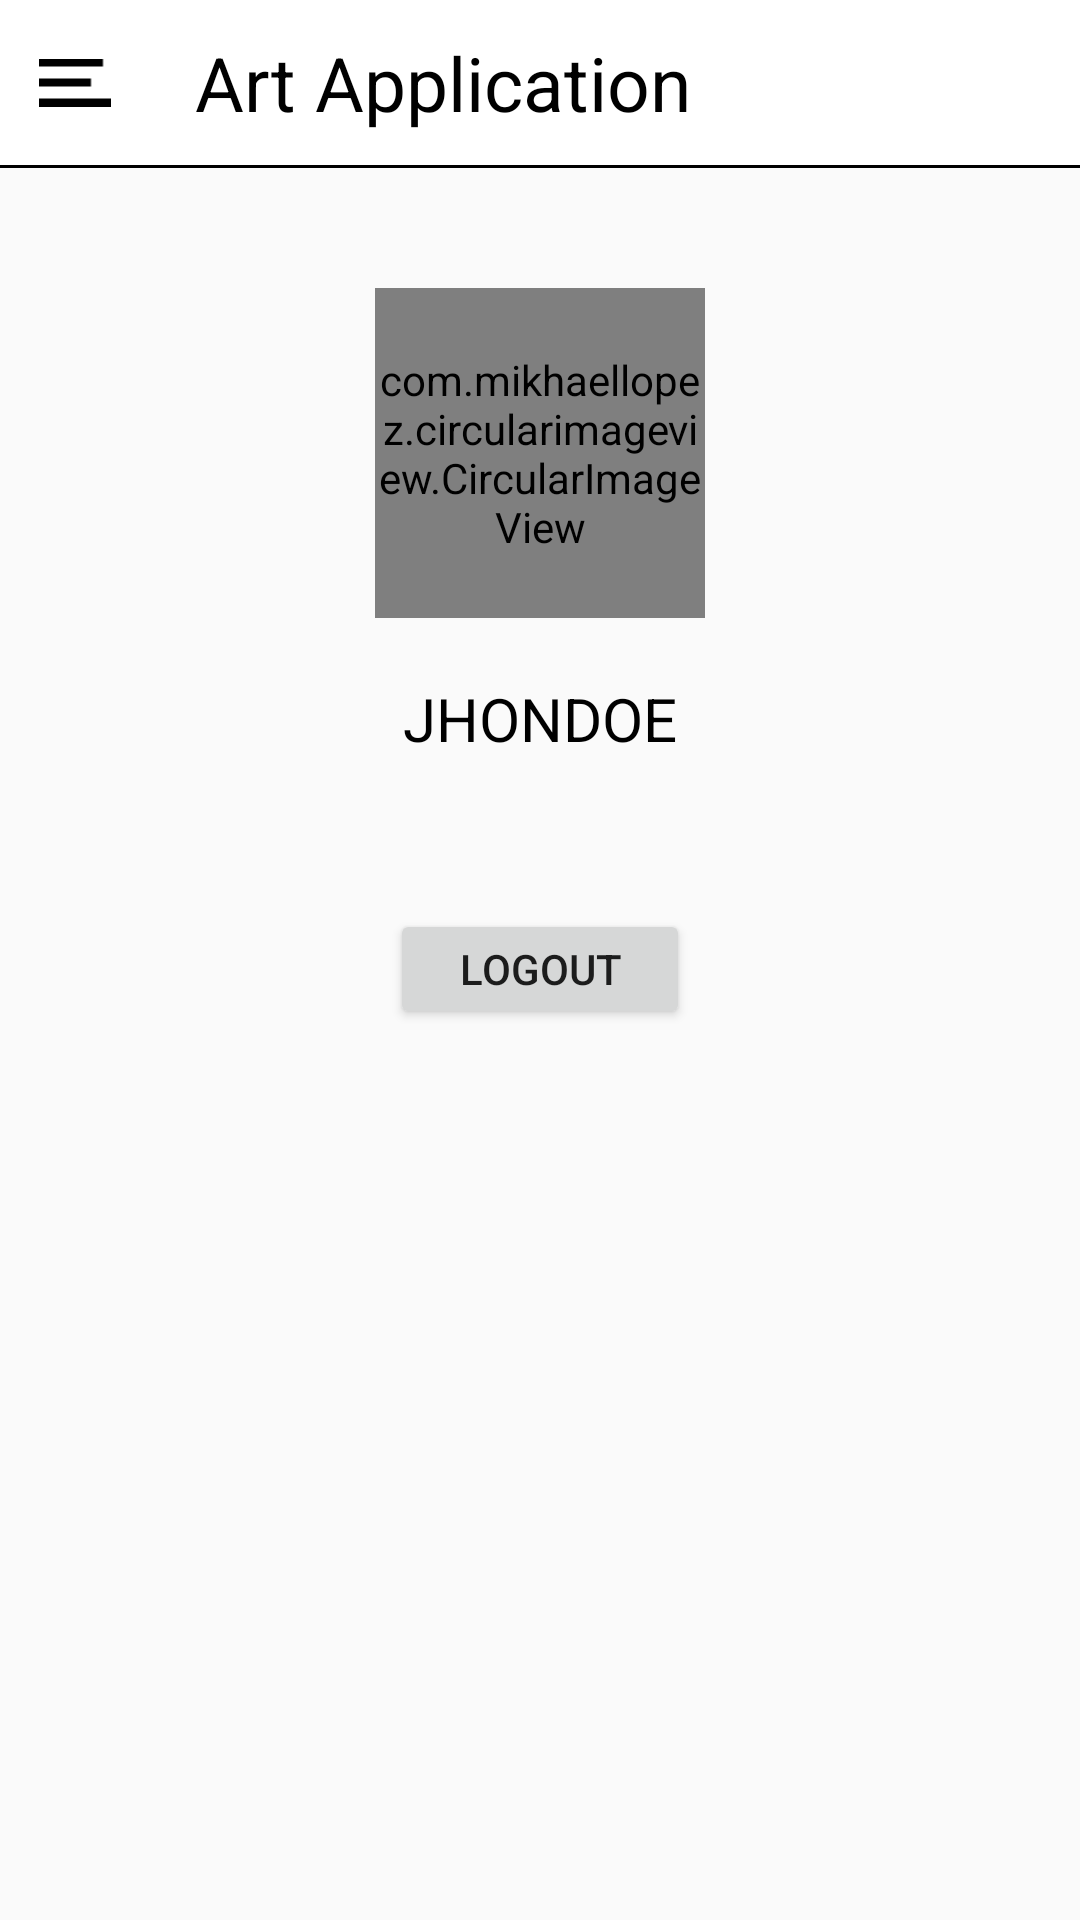

Here is an Android app screen rendered from its layout file. Give the layout XML and the strings, colors and styles it references.
<!-- AndroidManifest.xml: application theme FullScreenTheme -->
<!-- res/layout/profile.xml -->
<?xml version="1.0" encoding="utf-8"?>
<LinearLayout xmlns:android="http://schemas.android.com/apk/res/android"
    android:orientation="vertical" android:layout_width="match_parent"
    android:layout_height="match_parent">
    <include layout="@layout/toolbar"/>
    <View
        android:layout_width="match_parent"
        android:layout_height="@dimen/d1"
        android:background="@color/black"
        />

    <LinearLayout
        android:layout_width="match_parent"
        android:layout_height="match_parent"
        android:orientation="vertical"
        android:gravity="center_horizontal">

        <com.mikhaellopez.circularimageview.CircularImageView
            xmlns:app="http://schemas.android.com/apk/res-auto"
            android:id="@+id/image_profile"
            android:layout_width="@dimen/d110"
            android:layout_height="@dimen/d110"
            android:layout_marginTop="@dimen/d40"
            android:src="@drawable/home"
            app:civ_border_color="@color/silver_light"
            app:civ_shadow_color="@color/clear"
            android:layout_centerHorizontal="true"
            android:layout_alignParentBottom="true"
            app:civ_border_width="4dp"
            app:civ_shadow="true"
            app:civ_shadow_radius="10"/>

        <TextView
            android:layout_width="match_parent"
            android:layout_height="wrap_content"
            android:textColor="@color/black"
            android:text="JHONDOE"
            android:id="@+id/username_profile"
            android:textSize="@dimen/s20"
            android:gravity="center_horizontal"
            android:layout_marginTop="@dimen/d20"
            />

        <Button
            android:layout_width="@dimen/d100"
            android:layout_height="@dimen/d40"
            android:text="Logout"
            android:id="@+id/logout_btn"
            android:layout_marginTop="@dimen/d50"/>
    </LinearLayout>
</LinearLayout>
<!-- res/layout/toolbar.xml (included above) -->
<?xml version="1.0" encoding="utf-8"?>
<android.support.v7.widget.Toolbar xmlns:android="http://schemas.android.com/apk/res/android"
    android:layout_width="match_parent"
    android:layout_height="@dimen/d55"
    xmlns:app="http://schemas.android.com/apk/res-auto"
    android:id="@+id/toolbar"
    app:contentInsetEnd="0dp"
    android:background="@color/white"
    app:contentInsetStart="0dp"
    android:alpha="1.0">
    <LinearLayout
        android:layout_width="match_parent"
        android:layout_height="match_parent"
        android:background="@color/white"
        android:orientation="horizontal"
        android:id="@+id/header">
        <RelativeLayout
            android:layout_width="@dimen/d50"
            android:id="@+id/container_menu"
            android:layout_height="match_parent">

            <ImageView
                android:id="@+id/hometoolbar_imgBtnBack"
                android:src="@drawable/back_button"
                android:layout_width="wrap_content"
                android:layout_height="match_parent"
                android:padding="@dimen/d13"
                android:visibility="gone"/>

            <ImageView
                android:id="@+id/hometoolbar_imgBtnMenu"
                android:src="@drawable/menu_icon"
                android:layout_width="wrap_content"
                android:layout_height="match_parent"
                android:padding="@dimen/d13"
                android:visibility="visible"/>

        </RelativeLayout>

        <LinearLayout
            android:layout_width="match_parent"
            android:layout_height="match_parent"
            android:layout_weight="1"
            android:orientation="horizontal"
            android:gravity="center"
            android:visibility="visible">
            <TextView
                android:layout_width="match_parent"
                android:layout_height="match_parent"
                android:id="@+id/toolbar_title"
                android:layout_marginLeft="@dimen/d15"
                android:text="Art Application"
                android:textSize="@dimen/s25"
                android:textColor="@color/black"
                android:gravity="center_vertical"/>
        </LinearLayout>
    </LinearLayout>
</android.support.v7.widget.Toolbar>
<!-- resources referenced by this layout -->
<resources>
  <color name="black">#000000</color>
  <color name="clear">#00FFFFFF</color>
  <color name="silver_light">#f4f4f4</color>
  <color name="white">#FFFFFF</color>
  <dimen name="d1">1dp</dimen>
  <dimen name="d100">100dp</dimen>
  <dimen name="d110">110dp</dimen>
  <dimen name="d13">13dp</dimen>
  <dimen name="d15">15dp</dimen>
  <dimen name="d20">20dp</dimen>
  <dimen name="d40">40dp</dimen>
  <dimen name="d50">50dp</dimen>
  <dimen name="d55">55dp</dimen>
  <dimen name="s20">20sp</dimen>
  <dimen name="s25">25sp</dimen>
  <!-- drawable home: png bitmap (drawable, 941 bytes) -->
  <!-- drawable menu_icon: png bitmap (drawable, 156 bytes) -->
  <style name="FullScreenTheme" parent="Theme.AppCompat.Light.NoActionBar">
          <item name="android:windowNoTitle">true</item>
          <item name="android:windowActionBar">false</item>
          <item name="colorPrimaryDark">@color/colorPrimaryDark</item>
          <item name="colorPrimary">@color/colorPrimary</item>
          <item name="android:windowAnimationStyle">@style/Art.Activity</item>
          <item name="android:alertDialogStyle">@style/alert_dialog</item>
          <item name="android:divider">@color/transparent</item>
          <item name="android:dividerHeight">0.8dp</item>
      </style>
  <color name="colorPrimaryDark">#303F9F</color>
  <color name="colorPrimary">#3F51B5</color>
  <style name="Art.Activity" parent="@android:style/Animation.Activity">
          <item name="android:windowEnterAnimation">@anim/abc_fade_in</item>
          <item name="android:windowExitAnimation">@anim/abc_fade_out</item>
      </style>
  <style name="alert_dialog" parent="android:Theme.Dialog">
          <item name="android:windowIsFloating">true</item>
          <item name="android:windowIsTranslucent">false</item>
          <item name="android:windowNoTitle">true</item>
          <item name="android:windowFullscreen">false</item>
          <item name="android:windowBackground">@color/transparent</item>
          <item name="android:windowAnimationStyle">@null</item>
          <item name="android:backgroundDimEnabled">true</item>
          <item name="android:backgroundDimAmount">0.4</item>
      </style>
  <color name="transparent">#00000000</color>
</resources>
